The GitHub repository Garellomiguel/piedra-papel-y-tijeras contains a labelled image folder "fotos-training" with 3 categories: papel, piedra, tijeras. Examples follow, each with its label.

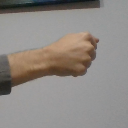
Label: piedra

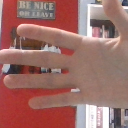
Label: papel

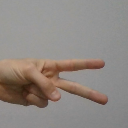
Label: tijeras

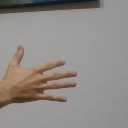
Label: papel

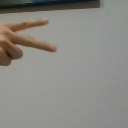
Label: tijeras

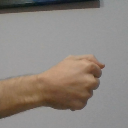
Label: piedra
